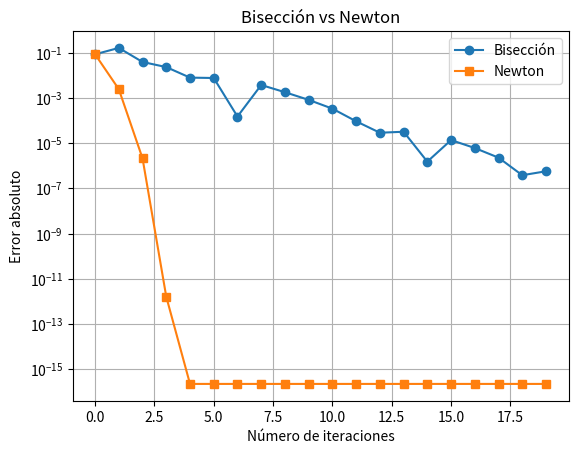

The matplotlib source for this figure:
import numpy as np
import matplotlib.pyplot as plt

# Parámetros
N = 20
f = lambda x: x**2 - 2.0
true = np.sqrt(2)


a, b = 1.0, 2.0
err_bis = np.empty(N)
x_bis_hist = []

for k in range(N):
    c = 0.5*(a + b)
    x_bis_hist.append(c)
    err_bis[k] = abs(c - true)
    if f(a)*f(c) <= 0:
        b = c
    else:
        a = c

x_newt = 2.0
err_newt = np.empty(N)
x_newt_hist = [x_newt]

for k in range(N):
    x_newt = 0.5 * (x_newt + 2.0/x_newt)
    x_newt_hist.append(x_newt)
    err_newt[k] = abs(x_newt - true)


plt.semilogy(range(N), err_bis, 'o-', label="Bisección")
plt.semilogy(range(N), err_newt, 's-', label="Newton")
plt.xlabel("Número de iteraciones")
plt.ylabel("Error absoluto")
plt.title("Bisección vs Newton")
plt.legend()
plt.grid()
plt.show()

#

# Nota: 6.0
# Faltó interpretar y comentar como se pedía
